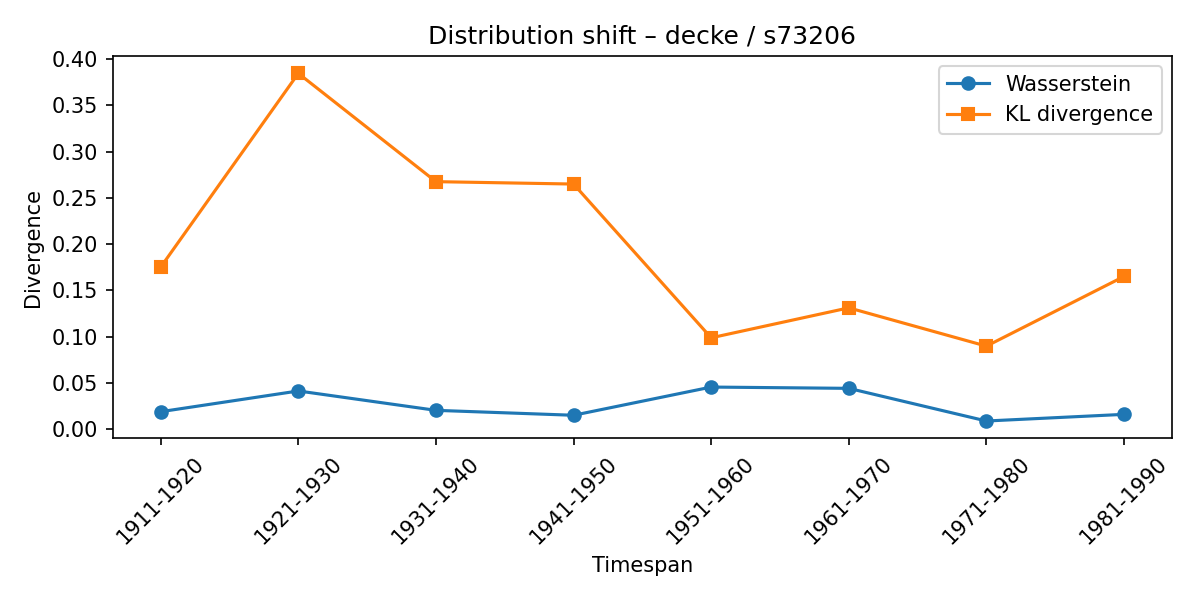

The file beside this chart, header and first rows:
synset, lexeme, from_timespan, to_timespan, wasserstein, kl_divergence
s73206, decke, 1901-1910, 1911-1920, 0.01886, 0.1752
s73206, decke, 1911-1920, 1921-1930, 0.04128, 0.3847
s73206, decke, 1921-1930, 1931-1940, 0.02033, 0.2676
s73206, decke, 1931-1940, 1941-1950, 0.015, 0.265
s73206, decke, 1941-1950, 1951-1960, 0.0455, 0.09875
s73206, decke, 1951-1960, 1961-1970, 0.0441, 0.1312
s73206, decke, 1961-1970, 1971-1980, 0.008791, 0.08975
s73206, decke, 1971-1980, 1981-1990, 0.01599, 0.1651
